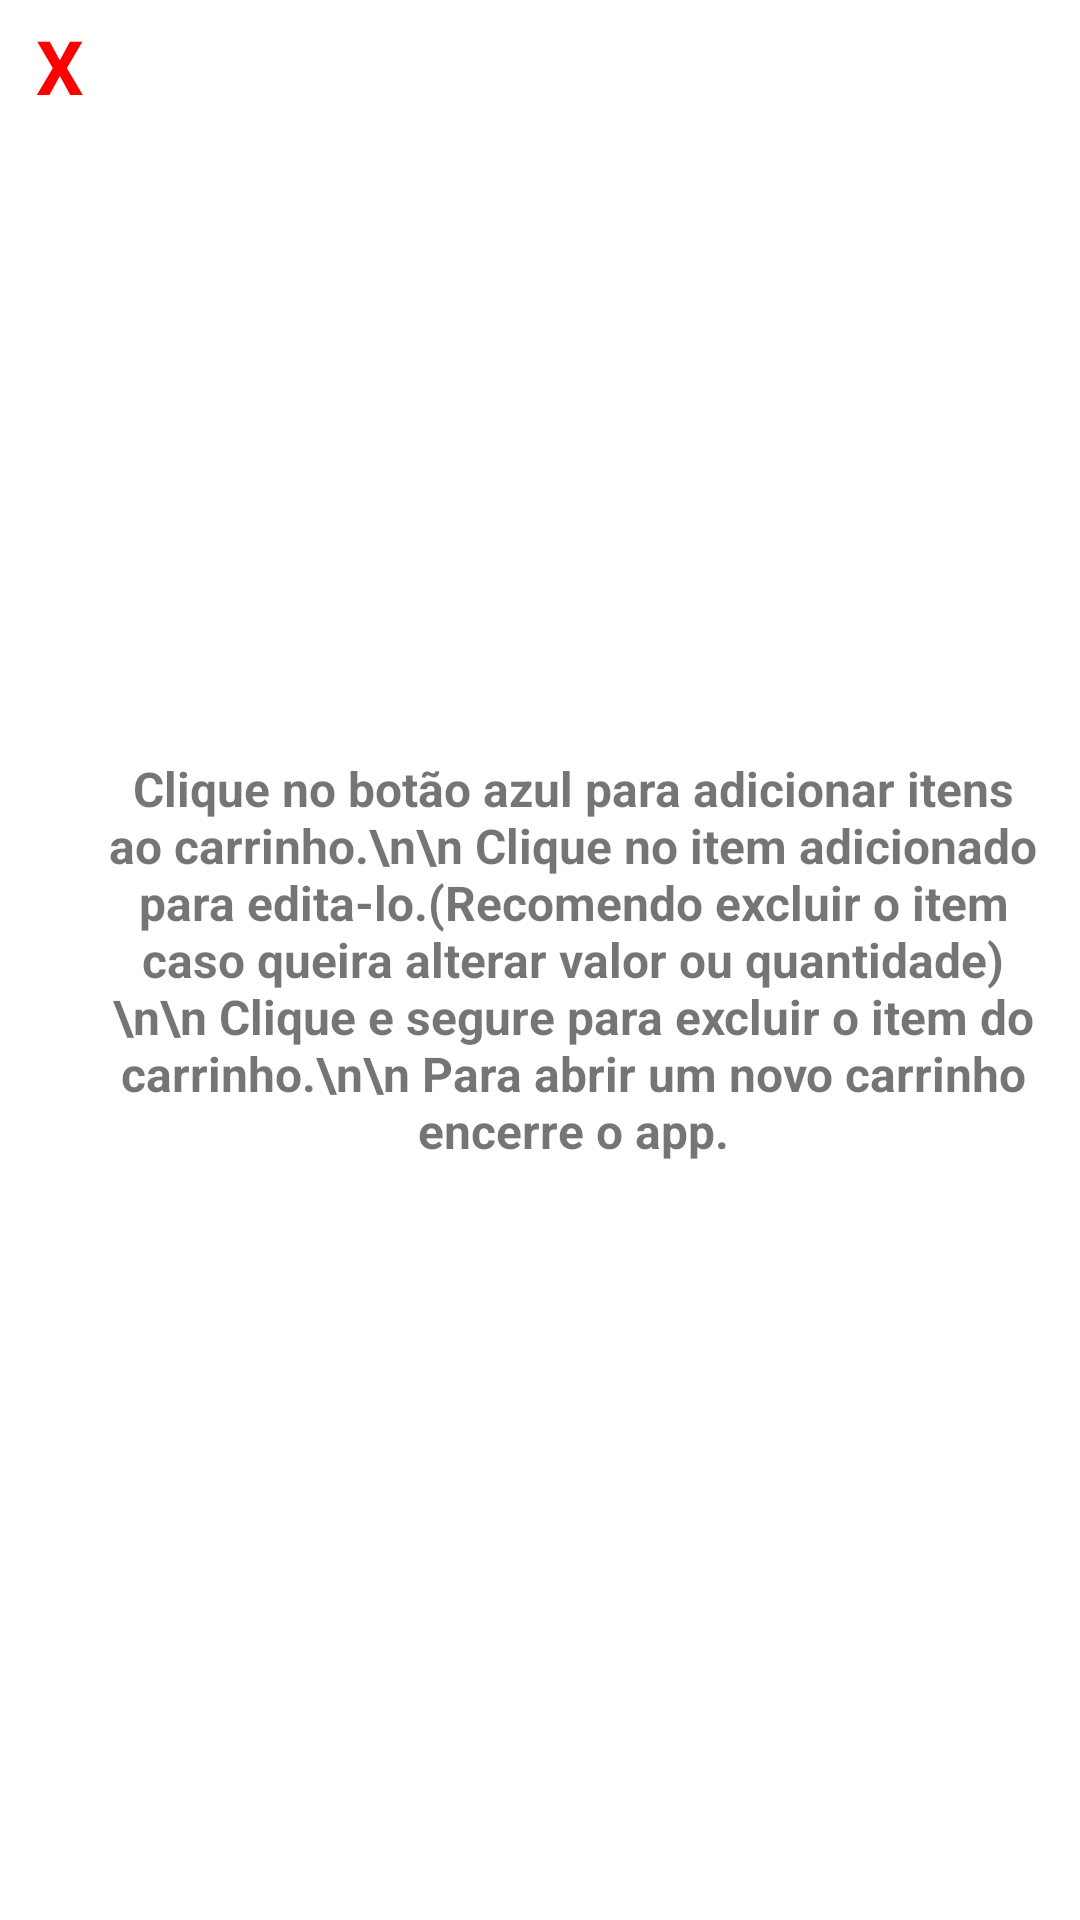

Write the Android layout XML for this screen, with the resource values it uses.
<!-- AndroidManifest.xml: application theme Theme.PlannerCompras -->
<!-- res/layout/popup_main.xml -->
<?xml version="1.0" encoding="utf-8"?>

<LinearLayout
    xmlns:android="http://schemas.android.com/apk/res/android"
    android:layout_width="350dp"
    android:layout_height="450dp"
    android:padding="5dp"
    android:layout_gravity="center"

    >

    <TextView
        android:id="@+id/botao_fechar_popup"
        android:layout_width="30dp"
        android:layout_height="30dp"
        android:textColor="#FF0000"
        android:text="X"
        android:textStyle="bold"
        android:layout_gravity="end"
        android:gravity="center"
        android:textSize="25dp" />

    <LinearLayout
        android:layout_width="match_parent"
        android:layout_height="wrap_content"
        android:orientation="vertical"
        android:layout_gravity="center_vertical"
        android:paddingRight="8dp">

        <TextView
            android:layout_width="match_parent"
            android:layout_height="wrap_content"
            android:layout_gravity="center"
            android:textAlignment="center"
            android:gravity="center"
            android:text="Clique no botão azul para adicionar itens ao carrinho.\n\n
Clique no item adicionado para edita-lo.(Recomendo excluir o item caso queira alterar valor ou quantidade)\n\n
Clique e segure para excluir o item do carrinho.\n\n
Para abrir um novo carrinho encerre o app."
            android:textSize="16dp"
            android:textStyle="bold" />

    </LinearLayout>



</LinearLayout>
<!-- resources referenced by this layout -->
<resources>
  <style name="Theme.PlannerCompras" parent="Theme.MaterialComponents.DayNight.DarkActionBar">
          
          <item name="colorPrimary">@color/purple_500</item>
          <item name="colorPrimaryVariant">@color/purple_700</item>
          <item name="colorOnPrimary">@color/white</item>
          
          <item name="colorSecondary">@color/teal_200</item>
          <item name="colorSecondaryVariant">@color/teal_700</item>
          <item name="colorOnSecondary">@color/black</item>
          
          <item name="android:statusBarColor" tools:targetApi="l">?attr/colorPrimaryVariant</item>
          
      </style>
  <!-- not gathered from this repository: default colours our renderer supplied (Android Studio template values) -->
  <color name="purple_500">#FF6200EE</color>
  <color name="purple_700">#FF3700B3</color>
  <color name="teal_200">#FF03DAC5</color>
  <color name="teal_700">#FF018786</color>
  <color name="black">#FF000000</color>
  <color name="white">#FFFFFFFF</color>
</resources>
